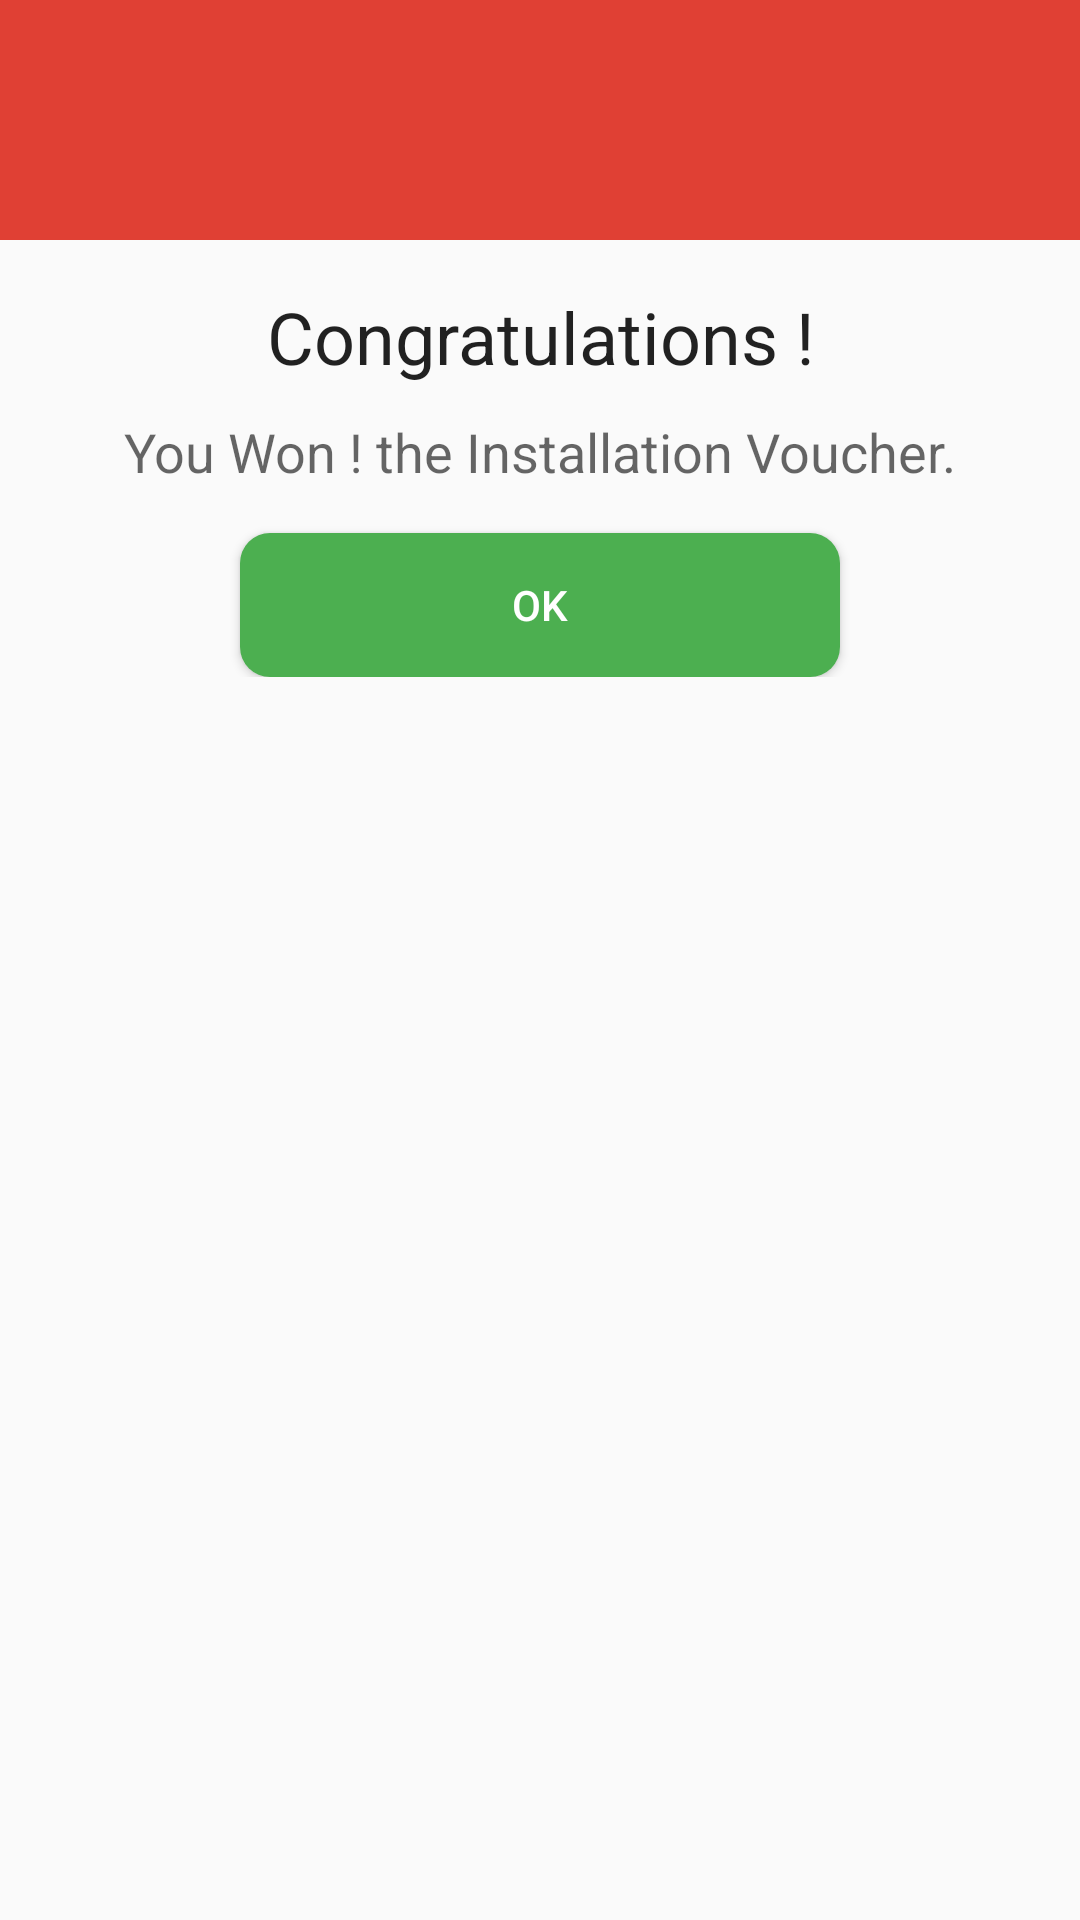

Here is an Android app screen rendered from its layout file. Give the layout XML and the strings, colors and styles it references.
<!-- AndroidManifest.xml: application theme AppTheme -->
<!-- res/layout/main_dialog_layout.xml -->
<?xml version="1.0" encoding="utf-8"?>
<LinearLayout xmlns:android="http://schemas.android.com/apk/res/android"
    android:orientation="vertical"
    android:layout_width="match_parent"
    android:layout_height="match_parent">
    <RelativeLayout
        android:layout_width="match_parent"
        android:layout_height="80dp"
        android:background="#E04034">

        <ImageView
            android:layout_width="50dp"
            android:layout_height="50dp"
            android:layout_centerInParent="true"
            android:background="@drawable/success"/>

    </RelativeLayout>

    <LinearLayout
        android:layout_width="match_parent"
        android:layout_height="wrap_content"
        android:orientation="vertical"
        android:padding="16dp">

        <TextView
            android:layout_width="match_parent"
            android:layout_height="wrap_content"
            android:text="Congratulations !"
            android:textAlignment="center"
            android:textAppearance="@style/TextAppearance.AppCompat.Headline" />

        <TextView
            android:layout_width="match_parent"
            android:layout_height="wrap_content"
            android:layout_marginTop="10dp"
            android:text="You Won ! the Installation Voucher."
            android:textAlignment="center"
            android:textAppearance="@style/TextAppearance.AppCompat.Medium" />

        <androidx.appcompat.widget.AppCompatButton
            android:id="@+id/buttonOk"
            android:layout_width="200dp"
            android:layout_height="wrap_content"
            android:layout_gravity="center"
            android:layout_marginTop="15dp"
            android:background="@drawable/button_shape_red"
            android:text="Ok"
            android:textColor="@color/buttonTextColor" />

    </LinearLayout>


</LinearLayout>
<!-- resources referenced by this layout -->
<resources>
  <color name="buttonTextColor">#FFFFFF</color>
  <!-- drawable button_shape_red (drawable) -->
  <?xml version="1.0" encoding="utf-8"?>
  <shape xmlns:android="http://schemas.android.com/apk/res/android">
  
      <corners android:radius="10dp">
  
      </corners>
      <solid android:color="@color/buttoncolor">
  
      </solid>
  </shape>
  <style name="AppTheme" parent="Theme.AppCompat.Light.DarkActionBar">
          
          <item name="colorPrimary">@color/black</item>
          <item name="colorPrimaryDark">@color/colorPrimaryDark</item>
          <item name="colorAccent">@color/colorAccent</item>
          <item name="windowActionBar">true</item>
          <item name="windowNoTitle">true</item>
      </style>
  <color name="buttoncolor">#4CAF50</color>
  <color name="black">#000000</color>
  <color name="colorPrimaryDark">#000000</color>
  <color name="colorAccent">#000000</color>
</resources>
